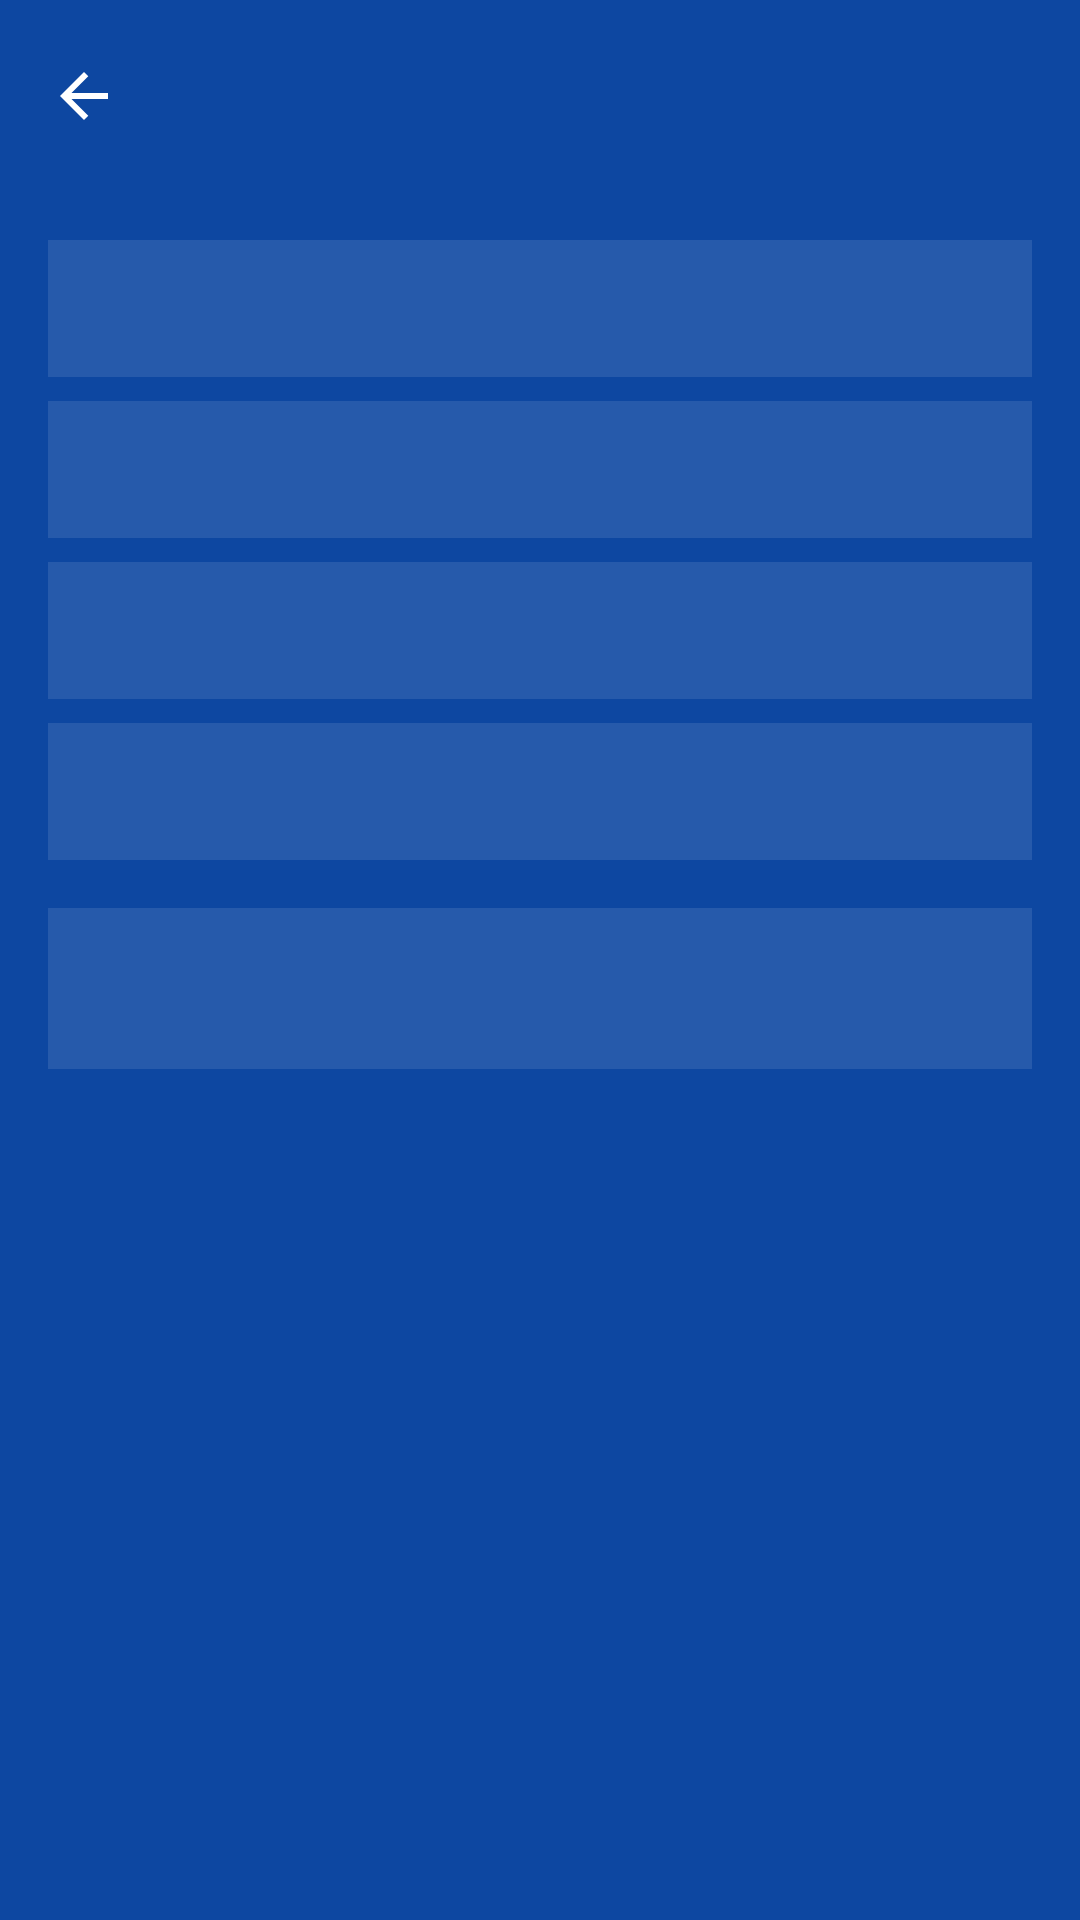

This screen was rendered from an Android layout file. Write that file and the resources it references.
<!-- AndroidManifest.xml: application theme Theme.LostAndFoundApp -->
<!-- res/layout/activity_item_detail.xml -->
<?xml version="1.0" encoding="utf-8"?>
<LinearLayout xmlns:android="http://schemas.android.com/apk/res/android"
    xmlns:app="http://schemas.android.com/apk/res-auto"
    xmlns:tools="http://schemas.android.com/tools"
    android:layout_width="match_parent"
    android:layout_height="match_parent"
    android:background="#0D47A1"
    android:orientation="vertical"
    tools:context=".ItemDetailActivity">

    
    <com.google.android.material.appbar.MaterialToolbar
        android:id="@+id/toolbar"
        android:layout_width="match_parent"
        android:layout_height="?attr/actionBarSize"
        app:navigationIcon="@drawable/ic_arrow_back"
        app:navigationIconTint="@color/white"
        app:titleTextColor="@color/white"
        tools:title="New Balance 1500" />

    
    <LinearLayout
        android:layout_width="match_parent"
        android:layout_height="wrap_content"
        android:orientation="vertical"
        android:padding="16dp">

        
        <LinearLayout
            android:layout_width="match_parent"
            android:layout_height="wrap_content"
            android:orientation="vertical">

            <TextView style="@style/ItemDetailText" android:id="@+id/detail_size" tools:text="Size: 10" />
            <TextView style="@style/ItemDetailText" android:id="@+id/detail_location" android:layout_marginTop="8dp" tools:text="Location Lost: B Block" />
            <TextView style="@style/ItemDetailText" android:id="@+id/detail_period" android:layout_marginTop="8dp" tools:text="Period Lost: 4th Period" />
            <TextView style="@style/ItemDetailText" android:id="@+id/detail_date" android:layout_marginTop="8dp" tools:text="Date: 01/04/2025" />
        </LinearLayout>
    </LinearLayout>

    
    <TextView
        android:id="@+id/detail_notes"
        style="@style/ItemDetailText"
        android:layout_width="match_parent"
        android:layout_height="wrap_content"
        android:layout_marginStart="16dp"
        android:layout_marginEnd="16dp"
        android:padding="16dp"
        tools:text="Brand new shoes with a light blue insole" />

    

</LinearLayout>
<!-- resources referenced by this layout -->
<resources>
  <!-- drawable ic_arrow_back (drawable) -->
  <vector xmlns:android="http://schemas.android.com/apk/res/android" android:autoMirrored="true" android:height="24dp" android:tint="#262626" android:viewportHeight="960" android:viewportWidth="960" android:width="24dp">
        
      <path android:fillColor="@android:color/white" android:pathData="M313,520L537,744L480,800L160,480L480,160L537,216L313,440L800,440L800,520L313,520Z"/>
      
  </vector>
  <style name="ItemDetailText">
          <item name="android:layout_width">match_parent</item>
          <item name="android:layout_height">wrap_content</item>
          <item name="android:textColor">@color/white</item>
          <item name="android:textSize">16sp</item>
          <item name="android:background">#1AFFFFFF</item> 
          <item name="android:padding">12dp</item>
      </style>
  <style name="Theme.LostAndFoundApp" parent="Theme.Material3.DayNight.NoActionBar">
          
      </style>
  <!-- not gathered from this repository: default colours our renderer supplied (Android Studio template values) -->
  <color name="white">#FFFFFFFF</color>
</resources>
